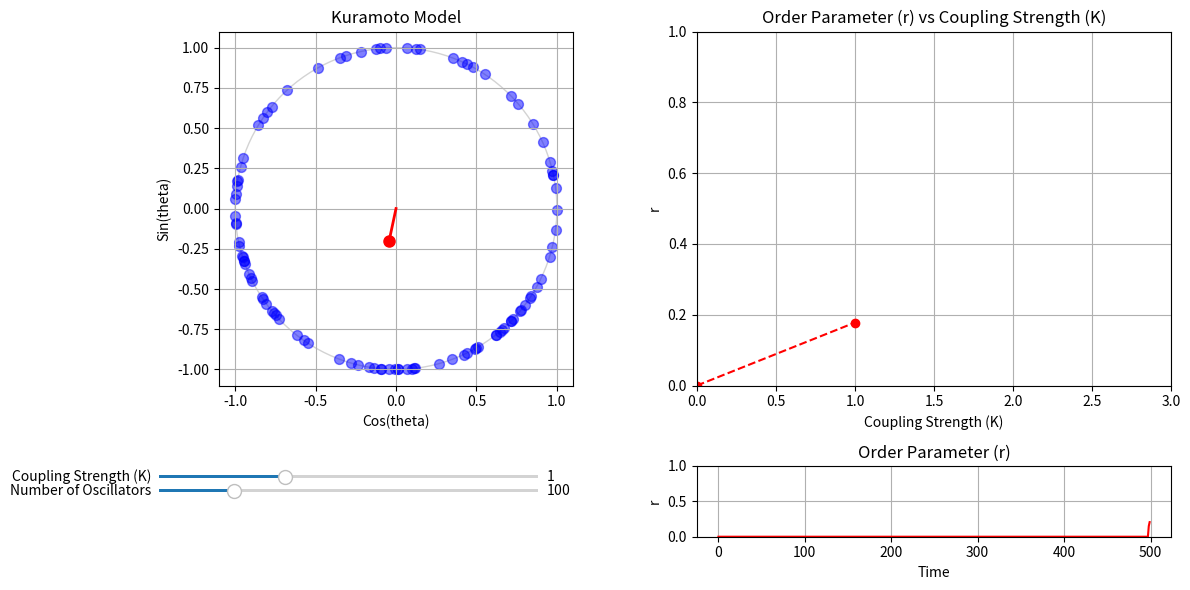

The script that saved this image:
from typing import Tuple

import matplotlib.pyplot as plt
import numpy as np
from matplotlib import animation
from matplotlib.axes import Axes
from scipy.integrate import solve_ivp


def initialize_oscillators(
    num_oscillators: int, distribution: str = "uniform"
) -> Tuple[np.ndarray, np.ndarray]:
    """
    Initializes the phases and natural frequencies of the oscillators.

    Parameters
    ----------
    num_oscillators : int
        Number of oscillators.
    distribution : str, optional
        Distribution of natural frequencies ('uniform' or 'normal').

    Returns
    -------
    theta : ndarray
        Initial phases of the oscillators.
    omega : ndarray
        Natural frequencies of the oscillators.
    """
    # Assign a random initial phase to each oscillator
    # (position in the unit circle)
    theta = np.random.uniform(0, 2 * np.pi, num_oscillators)

    # Assign a random natural frequency to each oscillator (angular velocity)
    if distribution == "uniform":
        omega = np.random.uniform(-1.0, 1.0, num_oscillators)
    elif distribution == "normal":
        omega = np.random.normal(0.5, 0.5, num_oscillators)
    else:
        raise ValueError("Distribution must be 'uniform' or 'normal'.")

    return theta, omega


def kuramoto_ode(
    t: float, theta: np.ndarray, omega: np.ndarray = 1, coupling_strength: float = 1.0
) -> np.ndarray:
    """
    Computes the time derivative of the phase for each oscillator in the
    Kuramoto model.

    Reference: https://en.wikipedia.org/wiki/Kuramoto_model


    Parameters
    ----------
    t : float
        Time (not used in the Kuramoto model).
    theta : np.ndarray
        Phases of the oscillators.
    omega : np.ndarray
        Natural frequencies of the oscillators.
    coupling_strength : float
        Coupling strength (K), which determines the strength of synchronization.

    Returns
    -------
    np.ndarray
        Time derivative of the phase for each oscillator.
    """
    # Keep theta within [0, 2 * pi]
    theta = np.mod(theta, 2 * np.pi)
    # Compute the pairwise differences between phases
    theta_diff = theta[:, None] - theta
    # Average over all oscillators
    coupling_term = coupling_strength * np.mean(np.sin(theta_diff), axis=0)
    # Compute the time derivative
    dtheta_dt = omega + coupling_term
    return dtheta_dt


def run_simulation(distribution: str = "uniform", t_show: float = 1.0):
    """
    Animates the Kuramoto model simulation on the unit circle with the phase centroid.

    Parameters
    ----------
    distribution : str, optional
        Distribution of natural frequencies ('uniform' or 'normal').
    """
    # ------------------------------------------------------------------------#
    # PARAMETERS
    # ------------------------------------------------------------------------#
    coupling_strength = 1.0  # K
    max_k = 3.0
    num_oscillators = 100
    max_oscillators = 500

    # Initialize oscillators (phase and natural frequency)
    theta, omega = initialize_oscillators(max_oscillators, distribution)
    t_span = (0, t_show)

    # Order parameter (phase centroid)
    ls_order_param = [0] * 500
    ls_t = np.arange(0, 500) * t_show
    dict_kr = {0: [0]}

    # ------------------------------------------------------------------------#
    # INITIALIZE THE PLOT
    # ------------------------------------------------------------------------#

    # We will do a grid of three plots: one square on the right,
    # and two rectangles on the left
    fig, axs = plt.subplots(2, 2, figsize=(12, 6), height_ratios=[1, 0.2])

    # Left plot: Phase space
    ax_phase: Axes = axs[0, 0]
    ax_phase.set_title("Kuramoto Model")
    ax_phase.set_xlabel("Cos(theta)")
    ax_phase.set_ylabel("Sin(theta)")
    ax_phase.set_xlim(-1.1, 1.1)
    ax_phase.set_ylim(-1.1, 1.1)
    ax_phase.set_aspect("equal")
    ax_phase.grid(True)

    # Draw unit circle
    circle = plt.Circle((0, 0), 1, color="lightgray", fill=False)
    ax_phase.add_artist(circle)

    # Initialize scatter plot for oscillators
    scatter = ax_phase.scatter([], [], s=50, color="blue", alpha=0.5)

    # Initialize line for the phase centroid (order parameter)
    (centroid_line,) = ax_phase.plot([], [], color="red", linewidth=2)
    (centroid_point,) = ax_phase.plot([], [], "ro", markersize=8)

    # Right plot: r vs t
    ax_order_param: Axes = axs[1, 1]
    ax_order_param.set_title("Order Parameter (r)")
    ax_order_param.set_xlabel("Time")
    ax_order_param.set_ylabel("r")
    ax_order_param.set_ylim(0, 1)
    ax_order_param.grid(True)
    (line_order_param,) = ax_order_param.plot(ls_t, ls_order_param, color="red")

    # Right plot: r vs K
    ax_kr: Axes = axs[0, 1]
    ax_kr.set_title("Order Parameter (r) vs Coupling Strength (K)")
    ax_kr.set_xlabel("Coupling Strength (K)")
    ax_kr.set_ylabel("r")
    ax_kr.set_ylim(0, 1)
    ax_kr.set_xlim(0, max_k)
    ax_kr.grid(True)
    (line_kr,) = ax_kr.plot([], [], color="red", marker="o", linestyle="--")

    # ------------------------------------------------------------------------#
    # ANIMATION
    # ------------------------------------------------------------------------#

    def update(frame):
        # Acces the variables from the outer scope to update them
        nonlocal theta, coupling_strength, num_oscillators, dict_kr, ls_order_param

        # Solve the ODE system
        sol = solve_ivp(
            kuramoto_ode,
            t_span,
            theta,
            args=(omega, coupling_strength),
        )
        theta = sol.y[..., -1]
        # Keep theta within [0, 2 * pi]
        theta = np.mod(theta, 2 * np.pi)

        # Update scatter plot on the unit circle (left plot)
        x = np.cos(theta)
        y = np.sin(theta)
        data = np.vstack((x, y)).T
        # Take as many oscillators as chosen by the user
        scatter.set_offsets(data[:num_oscillators])

        # Compute order parameter - taking only as many oscillators as user decides
        order_param = np.mean(np.exp(1j * theta[:num_oscillators]))
        # Update centroid line
        centroid_line.set_data([0, np.real(order_param)], [0, np.imag(order_param)])
        centroid_point.set_data([np.real(order_param)], [np.imag(order_param)])

        # Update order parameter list - It will always contain the same amount of values
        ls_order_param.append(np.abs(order_param))
        ls_order_param.pop(0)
        # Update order parameter plot
        line_order_param.set_data(ls_t, ls_order_param)

        # Update dictonary of K vs r
        if coupling_strength not in dict_kr.keys():
            dict_kr[coupling_strength] = [np.abs(order_param)]
            # Sort the dictionary by the coupling strength
            dict_kr = dict(sorted(dict_kr.items()))
        else:
            dict_kr[coupling_strength].append(np.abs(order_param))
            # Store no more than 200 values per K to avoid memory issues
            dict_kr[coupling_strength] = dict_kr[coupling_strength][-200:]

        # Update K vs r plot by computing the mean of the r values for each K
        ls_means = [np.mean(dict_kr[k]) for k in dict_kr.keys()]
        line_kr.set_data(list(dict_kr.keys()), ls_means)

        return scatter, centroid_line, centroid_point, line_order_param, line_kr

    ani = animation.FuncAnimation(fig, update, blit=True, interval=1)

    # ------------------------------------------------------------------------#
    # SLIDERS
    # ------------------------------------------------------------------------#

    # Create the sliders axes
    ax_sliders: Axes = axs[1, 0]
    ax_sliders.axis("off")  # Turn off the axis (the grid and numbers)

    # Coupling strength slider
    ax_coupling = ax_sliders.inset_axes([0.0, 0.8, 0.8, 0.1])
    slider_coupling = plt.Slider(
        ax_coupling,
        "Coupling Strength (K)",
        valmin=0.0,
        valmax=max_k,
        valinit=coupling_strength,
        valstep=0.05,
    )

    # Number of oscillators slider
    ax_num_oscillators = ax_sliders.inset_axes([0.0, 0.6, 0.8, 0.1])
    slider_num_oscillators = plt.Slider(
        ax_num_oscillators,
        "Number of Oscillators",
        valmin=1,
        valmax=max_oscillators,
        valinit=num_oscillators,
        valstep=1,
    )

    def update_sliders(_):
        # Acces the variables from the outer scope to update them
        nonlocal coupling_strength, num_oscillators
        # Update the parameters according to the sliders values
        coupling_strength = slider_coupling.val
        num_oscillators = int(slider_num_oscillators.val)

    # Attach the update function to the sliders
    slider_coupling.on_changed(update_sliders)
    slider_num_oscillators.on_changed(update_sliders)

    # ------------------------------------------------------------------------#
    #  DISPLAY
    # ------------------------------------------------------------------------#

    plt.tight_layout()
    plt.show()


if __name__ == "__main__":
    run_simulation()
